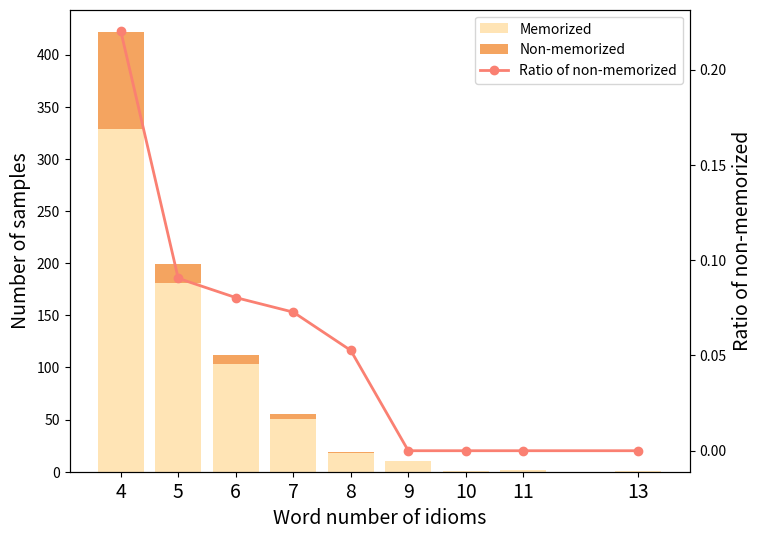

The matplotlib source for this figure:
import matplotlib.pyplot as plt

# Given data
data = {
    'Y': {4: 329, 5: 181, 6: 103, 7: 51, 8: 18, 9: 10, 10: 1, 11: 2, 13: 1},
    'N': {4: 93, 5: 18, 6: 9, 7: 4, 8: 1},
}

# Prepare data for plotting
categories = sorted(set(data['Y'].keys()).union(data['N'].keys()))
y_values = [data['Y'].get(category, 0) for category in categories]
n_values = [data['N'].get(category, 0) for category in categories]
# Calculating the ratio for 'N' as a percentage of the total (N + Y)
ratios = [(n / (y + n)) if (y + n) > 0 else 0 for y, n in zip(y_values, n_values)]


# 创建条形图和折线图的组合图形
fig, ax1 = plt.subplots(figsize=(8, 6))

# 创建条形图
bar_width = 0.35

# Plotting the 'Y' values
ax1.bar(categories, y_values, label='Memorized', color='moccasin')
ax1.bar(categories, n_values, bottom=y_values, label='Non-memorized', color='sandybrown')
ax1.set_xlabel('Word number of idioms', fontsize=14)
ax1.set_xticks(categories)
ax1.set_xticklabels(categories, fontsize=14)
ax1.set_ylabel('Number of samples', fontsize=14)


# Creating a secondary y-axis for the ratios
ax2 = ax1.twinx()
ax2.plot(categories, ratios, label='Ratio of non-memorized', color='salmon', marker='o', linewidth=2)
ax2.set_ylabel('Ratio of non-memorized', fontsize=14)


# Moving the legends together
lines, labels = ax1.get_legend_handles_labels()
lines2, labels2 = ax2.get_legend_handles_labels()
ax2.legend(lines + lines2, labels + labels2, loc='best', fontsize=10)

plt.savefig('idiom_len.pdf', dpi=300, bbox_inches='tight')
plt.show()
